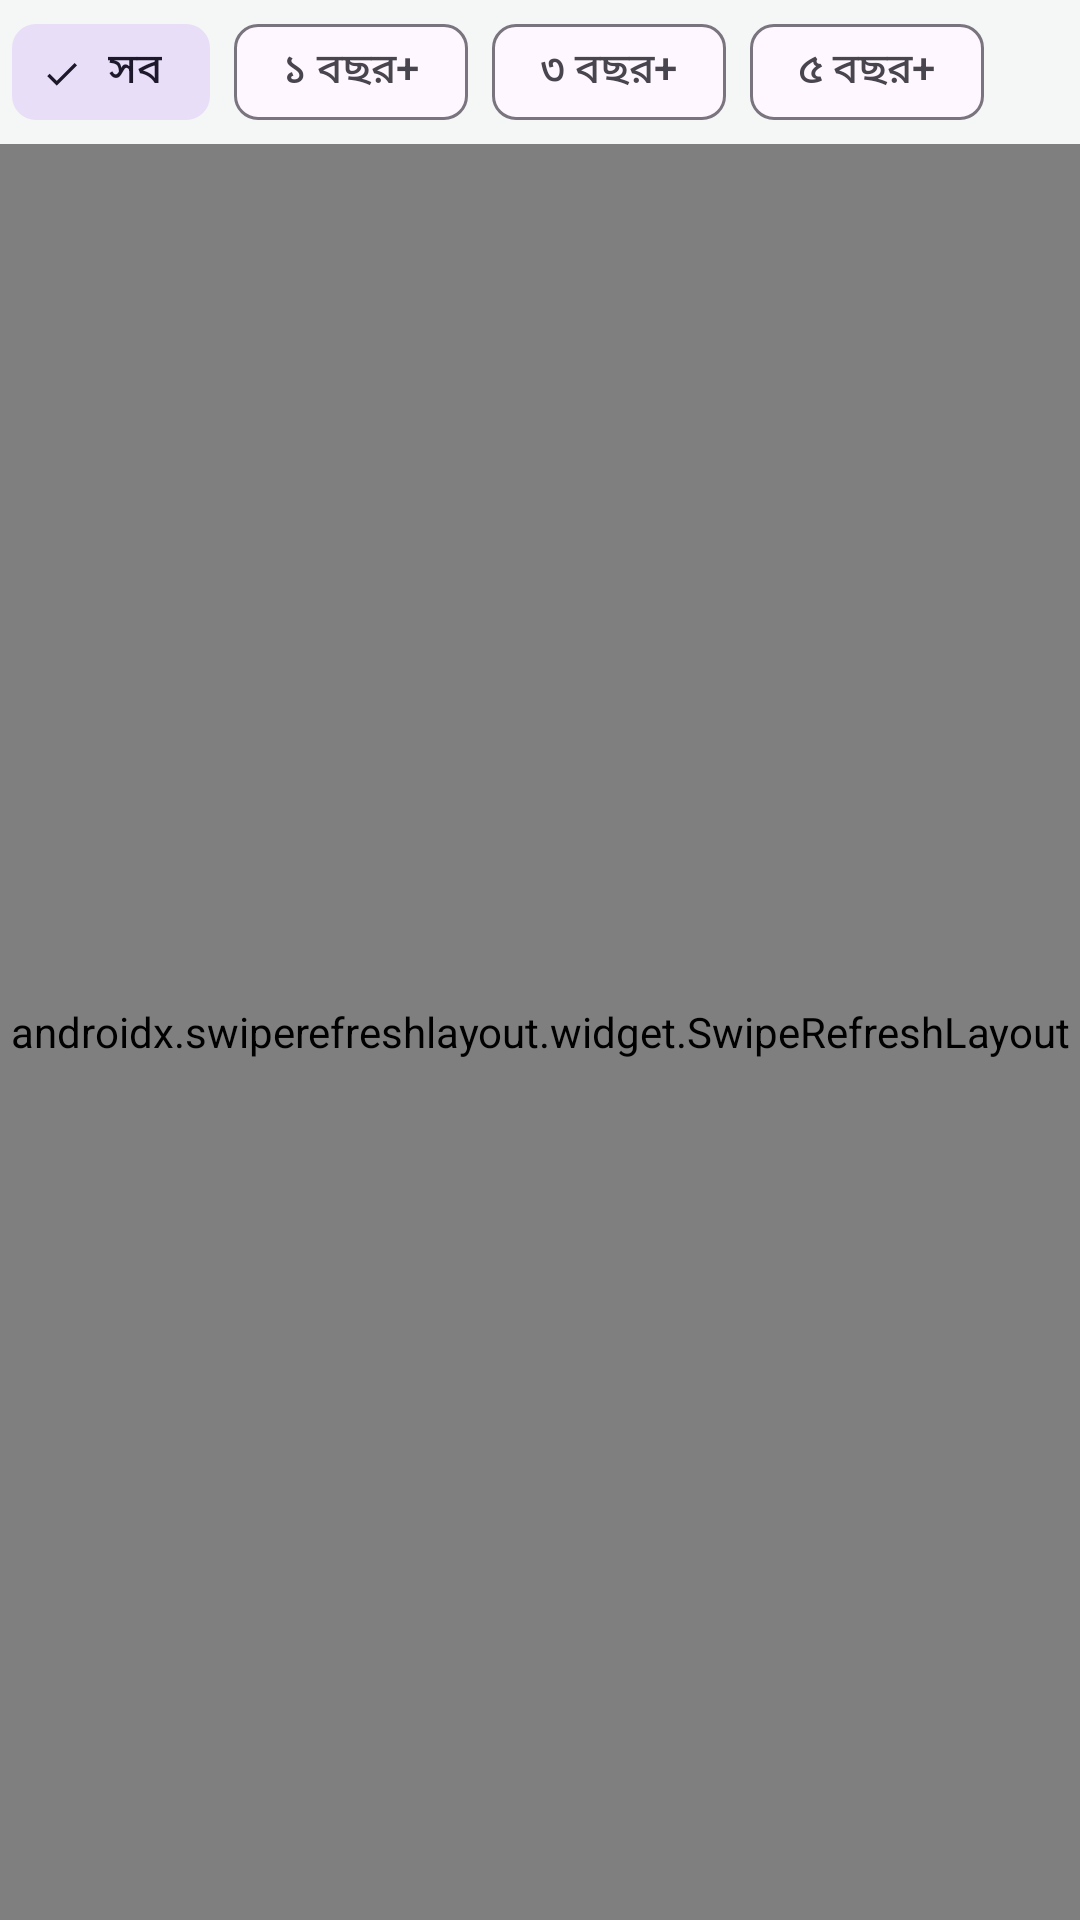

The Android layout XML behind this screen, and the referenced resources:
<!-- AndroidManifest.xml: application theme Theme.RecoveryApp -->
<!-- res/layout/fragment_media.xml -->
<?xml version="1.0" encoding="utf-8"?>
<LinearLayout xmlns:android="http://schemas.android.com/apk/res/android"
    xmlns:app="http://schemas.android.com/apk/res-auto"
    android:layout_width="match_parent"
    android:layout_height="match_parent"
    android:orientation="vertical">

    <HorizontalScrollView
        android:layout_width="match_parent"
        android:layout_height="wrap_content"
        android:paddingStart="4dp"
        android:paddingEnd="4dp"
        android:scrollbars="none">

        <com.google.android.material.chip.ChipGroup
            android:id="@+id/chipGroup"
            android:layout_width="wrap_content"
            android:layout_height="wrap_content"
            app:selectionRequired="true"
            app:singleLine="true"
            app:singleSelection="true">

            <com.google.android.material.chip.Chip
                android:id="@+id/chip_all"
                style="@style/Widget.Material3.Chip.Filter"
                android:layout_width="wrap_content"
                android:layout_height="wrap_content"
                android:checked="true"
                android:text="@string/chip_all" />

            <com.google.android.material.chip.Chip
                android:id="@+id/chip_1y"
                style="@style/Widget.Material3.Chip.Filter"
                android:layout_width="wrap_content"
                android:layout_height="wrap_content"
                android:text="@string/chip_1y" />

            <com.google.android.material.chip.Chip
                android:id="@+id/chip_3y"
                style="@style/Widget.Material3.Chip.Filter"
                android:layout_width="wrap_content"
                android:layout_height="wrap_content"
                android:text="@string/chip_3y" />

            <com.google.android.material.chip.Chip
                android:id="@+id/chip_5y"
                style="@style/Widget.Material3.Chip.Filter"
                android:layout_width="wrap_content"
                android:layout_height="wrap_content"
                android:text="@string/chip_5y" />
        </com.google.android.material.chip.ChipGroup>
    </HorizontalScrollView>

    <TextView
        android:id="@+id/txtNotice"
        android:layout_width="match_parent"
        android:layout_height="wrap_content"
        android:background="@color/notice_bg"
        android:paddingStart="10dp"
        android:paddingTop="4dp"
        android:paddingEnd="10dp"
        android:paddingBottom="4dp"
        android:text="@string/truncated_notice"
        android:textColor="@color/notice_text"
        android:textSize="12sp"
        android:visibility="gone" />

    <FrameLayout
        android:layout_width="match_parent"
        android:layout_height="0dp"
        android:layout_weight="1">

        <androidx.swiperefreshlayout.widget.SwipeRefreshLayout
            android:id="@+id/swipe"
            android:layout_width="match_parent"
            android:layout_height="match_parent">

            <androidx.recyclerview.widget.RecyclerView
                android:id="@+id/recycler"
                android:layout_width="match_parent"
                android:layout_height="match_parent"
                android:clipToPadding="false"
                android:padding="2dp"
                android:scrollbars="vertical" />
        </androidx.swiperefreshlayout.widget.SwipeRefreshLayout>

        <ProgressBar
            android:id="@+id/progress"
            android:layout_width="wrap_content"
            android:layout_height="wrap_content"
            android:layout_gravity="center"
            android:visibility="gone" />

        <LinearLayout
            android:id="@+id/emptyView"
            android:layout_width="match_parent"
            android:layout_height="wrap_content"
            android:layout_gravity="center"
            android:gravity="center"
            android:orientation="vertical"
            android:padding="24dp"
            android:visibility="gone">

            <ImageView
                android:layout_width="72dp"
                android:layout_height="72dp"
                android:alpha="0.25"
                android:contentDescription="@string/empty_no_files"
                android:src="@drawable/ic_restore"
                app:tint="@color/text_secondary" />

            <TextView
                android:id="@+id/txtEmptyTitle"
                android:layout_width="wrap_content"
                android:layout_height="wrap_content"
                android:layout_marginTop="12dp"
                android:gravity="center"
                android:text="@string/empty_no_files"
                android:textColor="@color/text_secondary"
                android:textSize="16sp"
                android:textStyle="bold" />

            <TextView
                android:id="@+id/txtEmptyHint"
                android:layout_width="wrap_content"
                android:layout_height="wrap_content"
                android:layout_marginTop="6dp"
                android:gravity="center"
                android:text="@string/empty_hint_deep"
                android:textColor="@color/text_secondary"
                android:textSize="13sp" />

            <com.google.android.material.button.MaterialButton
                android:id="@+id/btnScan"
                android:layout_width="wrap_content"
                android:layout_height="wrap_content"
                android:layout_marginTop="14dp"
                android:text="@string/scan_now" />
        </LinearLayout>
    </FrameLayout>
</LinearLayout>
<!-- resources referenced by this layout -->
<resources>
  <color name="notice_bg">#FFF3CD</color>
  <color name="notice_text">#664D03</color>
  <color name="text_secondary">#5F6B64</color>
  <!-- drawable ic_restore (drawable) -->
  <?xml version="1.0" encoding="utf-8"?>
  <vector xmlns:android="http://schemas.android.com/apk/res/android"
      android:width="24dp"
      android:height="24dp"
      android:viewportWidth="24"
      android:viewportHeight="24"
      android:tint="?attr/colorControlNormal">
      <path
          android:fillColor="@android:color/white"
          android:pathData="M14,12c0,-1.1,-0.9,-2,-2,-2s-2,0.9,-2,2s0.9,2,2,2 2,-0.9,2,-2zM12,3c-4.97,0,-9,4.03,-9,9H0l4,4 4,-4H5c0,-3.87,3.13,-7,7,-7s7,3.13,7,7 -3.13,7,-7,7c-1.51,0,-2.91,-0.43,-4.1,-1.14l-1.49,1.64C10.23,20.4,12.03,21,14,21c4.97,0,9,-4.03,9,-9s-4.03,-9,-9,-9z" />
  </vector>
  <string name="chip_1y">১ বছর+</string>
  <string name="chip_3y">৩ বছর+</string>
  <string name="chip_5y">৫ বছর+</string>
  <string name="chip_all">সব</string>
  <string name="empty_hint_deep">গভীর স্ক্যান চালু করতে উপরের কার্ড থেকে “সব ফাইল অ্যাক্সেস” দিন, তারপর আবার স্ক্যান করুন</string>
  <string name="empty_no_files">কোনো ডিলিট করা ফাইল পাওয়া যায়নি</string>
  <string name="scan_now">এখন স্ক্যান করুন</string>
  <string name="truncated_notice">অনেক বেশি ফাইল পাওয়া গেছে — প্রথম ৫০০০টি দেখানো হচ্ছে</string>
  <style name="Theme.RecoveryApp" parent="Theme.Material3.Light.NoActionBar">
          <item name="colorPrimary">@color/primary</item>
          <item name="colorOnPrimary">@color/on_primary</item>
          <item name="colorPrimaryContainer">@color/primary_container</item>
          <item name="colorOnPrimaryContainer">@color/on_primary_container</item>
          <item name="android:statusBarColor">@color/primary_dark</item>
          <item name="android:windowBackground">@color/page_bg</item>
      </style>
  <color name="primary">#0B8043</color>
  <color name="on_primary">#FFFFFF</color>
  <color name="primary_container">#C8E6C9</color>
  <color name="on_primary_container">#0B3D22</color>
  <color name="primary_dark">#076330</color>
  <color name="page_bg">#F4F7F5</color>
</resources>
